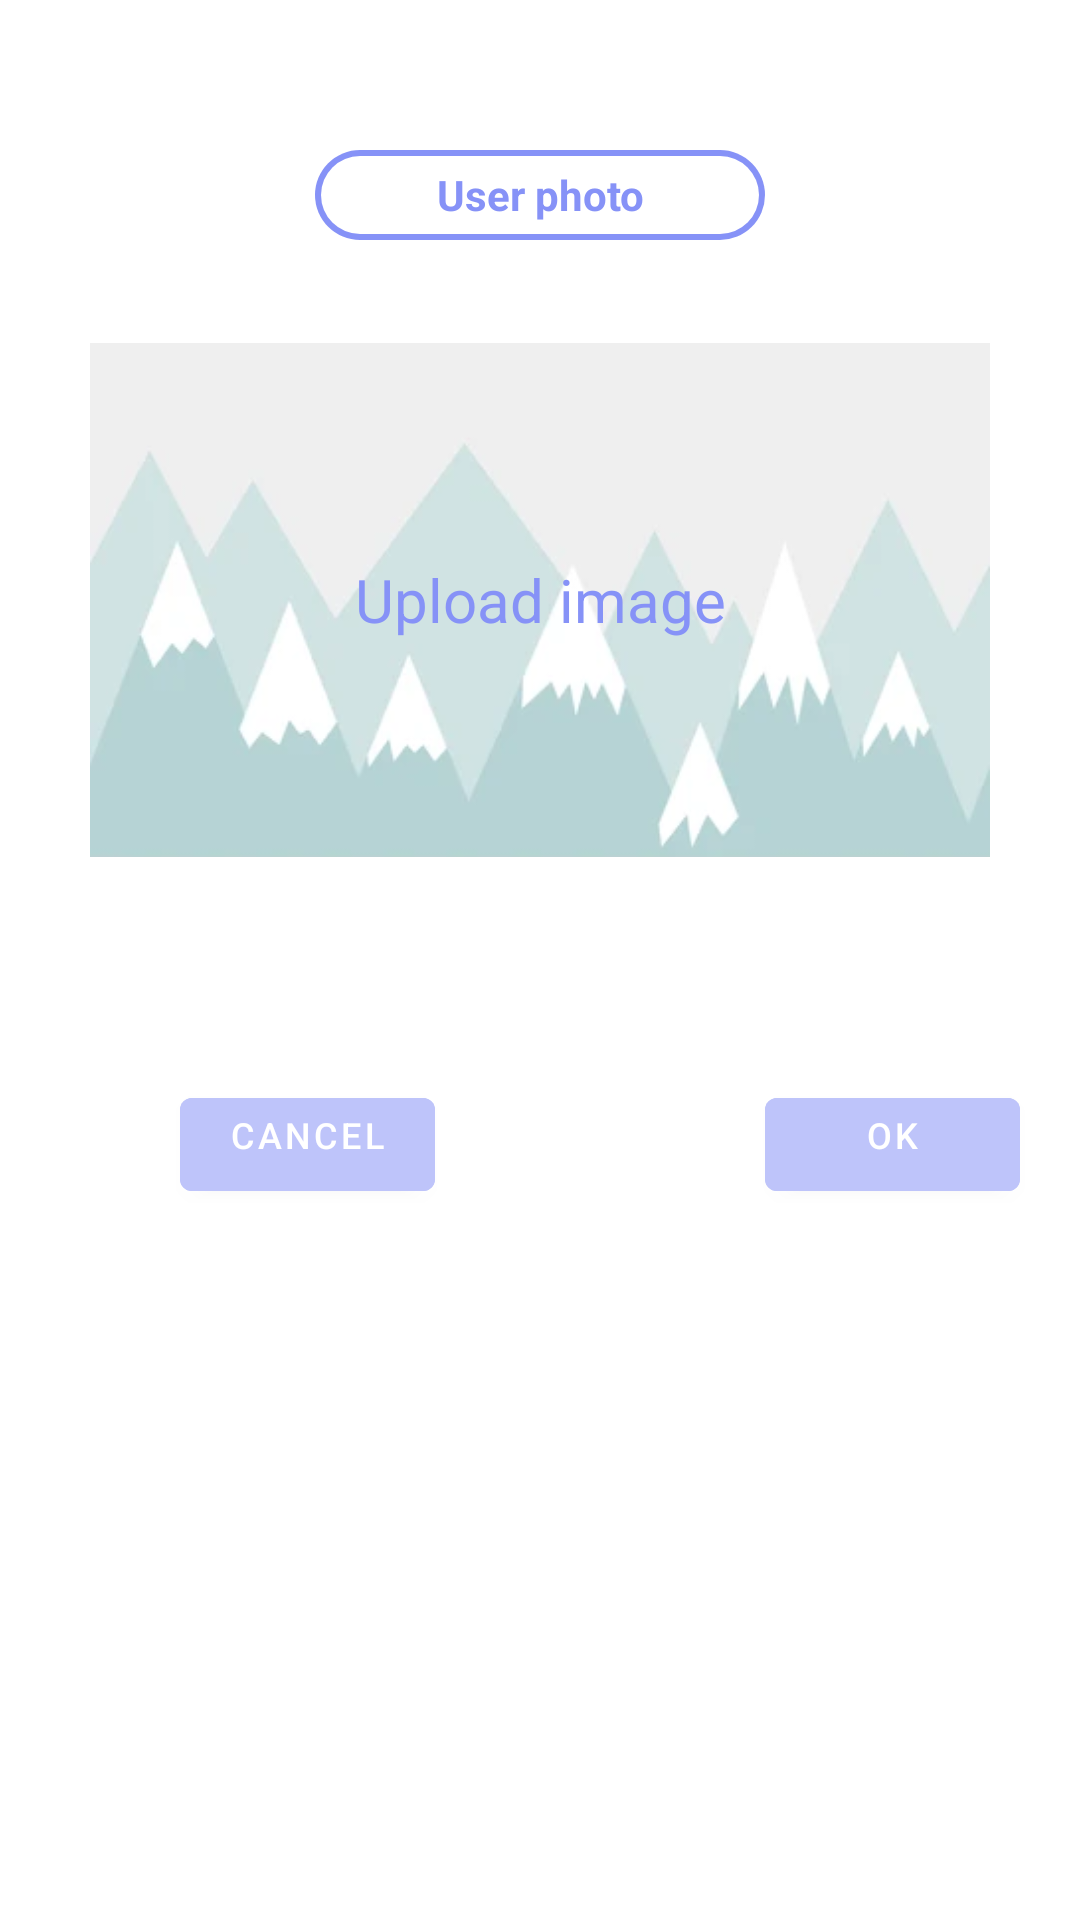

Produce the Android XML layout that renders to this screen, including the resource entries it uses.
<!-- AndroidManifest.xml: application theme Theme.Volunteer -->
<!-- res/layout/fragment_change_user_photo.xml -->
<?xml version="1.0" encoding="utf-8"?>
<RelativeLayout xmlns:android="http://schemas.android.com/apk/res/android"
    xmlns:tools="http://schemas.android.com/tools"
    android:layout_width="match_parent"
    android:layout_height="match_parent"
    tools:context=".ChangeUserPhotoFragment">

    <TextView
        android:id="@+id/change_user_photo"
        android:layout_width="150dp"
        android:layout_height="30dp"
        android:gravity="center"
        android:layout_marginTop="50dp"
        android:layout_marginLeft="130dp"
        android:text="User photo"
        android:textColor="@color/default_text_blue"
        android:textStyle="bold"
        android:layout_centerHorizontal="true"
        android:background="@drawable/white_background_profile"
        />


    <RelativeLayout
        android:id="@+id/user_photo"
        android:layout_marginTop="20dp"
        android:layout_width="wrap_content"
        android:layout_height="wrap_content"
        android:layout_centerHorizontal="true"
        android:layout_below="@+id/change_user_photo">

        <ImageView
            android:id="@+id/user_change_image"
            android:layout_width="300dp"
            android:layout_height="200dp"
            android:src="@drawable/blanc_post_pic"/>

        <TextView
            android:id="@+id/postImageText"
            android:layout_width="wrap_content"
            android:layout_height="wrap_content"
            android:layout_alignLeft="@+id/user_change_image"
            android:layout_alignTop="@+id/user_change_image"
            android:layout_alignRight="@+id/user_change_image"
            android:layout_alignBottom="@+id/user_change_image"
            android:gravity="center"
            android:text="Upload image"
            android:textColor="@color/default_text_blue"
            android:textSize="20dp" />

    </RelativeLayout>

    <Button
        android:id="@+id/change_photo_cancel"
        android:layout_width="85dp"
        android:layout_height="43dp"
        android:layout_marginTop="60dp"
        android:layout_marginLeft="60dp"
        android:backgroundTint="@color/light_blue"
        android:gravity="center_horizontal"
        android:layout_below="@id/user_photo"
        android:text="Cancel"
        android:textAlignment="center"
        android:textColor="@color/white"
        android:textSize="12dp" />

    <Button
        android:id="@+id/change_photo_OK"
        android:layout_width="85dp"
        android:layout_height="43dp"
        android:layout_toEndOf="@id/change_photo_cancel"
        android:layout_below="@id/user_photo"
        android:layout_marginTop="60dp"
        android:layout_marginLeft="110dp"
        android:backgroundTint="@color/light_blue"
        android:gravity="center_horizontal"
        android:text="OK"
        android:textAlignment="center"
        android:textColor="@color/white"
        android:textSize="12dp" />
</RelativeLayout>
<!-- resources referenced by this layout -->
<resources>
  <color name="default_text_blue">#8692f7</color>
  <color name="light_blue">#BEC4FA</color>
  <color name="white">#FFFFFFFF</color>
  <!-- drawable blanc_post_pic: png bitmap (drawable, 37941 bytes) -->
  <!-- drawable white_background_profile (drawable) -->
  <?xml version="1.0" encoding="utf-8"?>
  <layer-list xmlns:android="http://schemas.android.com/apk/res/android">
      <item >
          <shape
              android:shape="rectangle">
              <solid android:color="@color/default_blue" />
              <corners android:radius="27dp"/>
          </shape>
      </item>
      <item android:right="2dp" android:left="2dp" android:bottom="2dp" android:top="2dp">
          <shape
              android:shape="rectangle">
              <solid android:color="@android:color/white"/>
              <corners android:radius="26dp"/>
          </shape>
      </item>
  </layer-list>
  <style name="Theme.Volunteer" parent="Theme.MaterialComponents.DayNight.NoActionBar">
          
          <item name="colorPrimary">@color/purple_500</item>
          <item name="colorPrimaryVariant">@color/purple_700</item>
          <item name="colorOnPrimary">@color/white</item>
          
          <item name="colorSecondary">@color/teal_200</item>
          <item name="colorSecondaryVariant">@color/teal_700</item>
          <item name="colorOnSecondary">@color/black</item>
          
          <item name="android:statusBarColor">?attr/colorPrimaryVariant</item>
  
          
          <item name="android:windowLightStatusBar">true</item>
          
      </style>
  <color name="default_blue">#8692f7</color>
  <color name="purple_500">#FF6200EE</color>
  <color name="purple_700">#FF3700B3</color>
  <color name="teal_200">#FF03DAC5</color>
  <color name="teal_700">#FF018786</color>
  <color name="black">#FF000000</color>
</resources>
